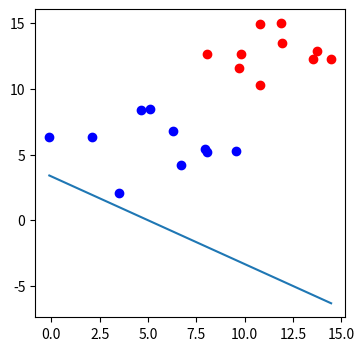

Write Python code to recreate this figure.
# %%
import numpy as np
import matplotlib.pyplot as plt


def draw(x1, x2):
    ln = plt.plot(x1, x2)

def sigmoid(score):
    return 1/(1+ np.exp(-score))

def calculate_error(line_parameters, points, y):
    """
    Finding cross entropy value
    """
    m = points.shape[0]
    scores = points @ line_parameters    # matrix multiply
    probabilities = sigmoid(scores)      # (20,1)
    cross_entropy = -(1/m) * np.sum(
                        y * np.log(probabilities) + (1 - y) * np.log(1 - probabilities)
                        )
    return cross_entropy

#Data size
n_pts = 10
np.random.seed(0)  #Ensures same set of data generated each time

#All data is having a bias with value 1
bias = np.ones(n_pts)

# Creating random data as array points
top_region = np.array([np.random.normal(10, 2, n_pts), np.random.normal(12, 2, n_pts), bias]).transpose()
bottom_region = np.array([np.random.normal(5, 2, n_pts), np.random.normal(6, 2, n_pts), bias]).T


#Stacking the points
all_points = np.vstack((top_region, bottom_region))

#Random weights and bias
w1 = -0.1
w2 = -0.15
b = 0.5

#Finding the points
line_parameters = np.array([w1, w2, b]).reshape(-1, 1)
x1 = np.array([bottom_region[:, 0].min(), top_region[:, 0].max()])
x2 = -(w1/w2) * x1 - (b/w2)  # since  w1x1+w2x2=0
y = np.array([np.zeros(n_pts), np.zeros(n_pts)]).reshape(n_pts*2, 1)

_, ax = plt.subplots(figsize=(4,4))
#Adding color and scattering result
ax.scatter(top_region[:, 0], top_region[:, 1], color='r')
ax.scatter(bottom_region[:, 0], bottom_region[:, 1], color='b')
draw(x1, x2)

#Plotting results
plt.show()
# %%
print(calculate_error(line_parameters, all_points, y))

# %%
